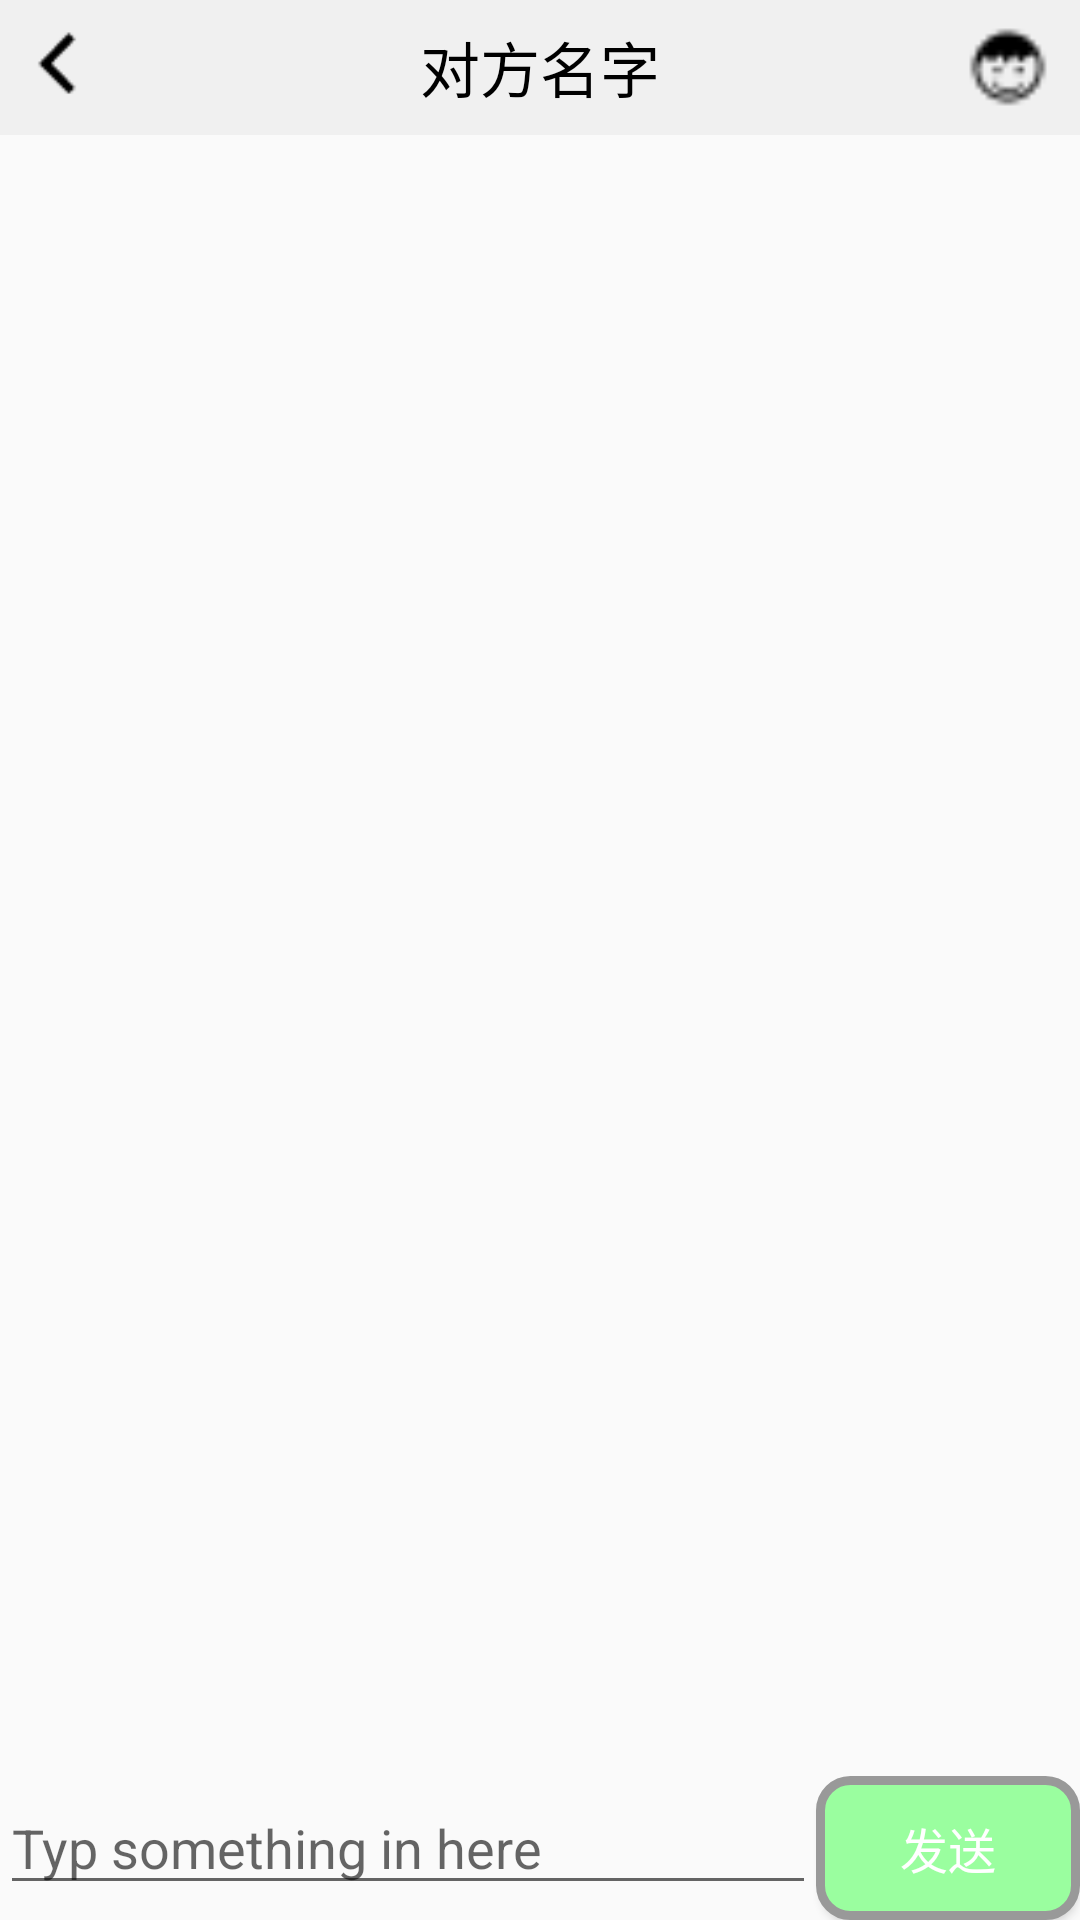

The Android layout XML behind this screen, and the referenced resources:
<!-- AndroidManifest.xml: application theme AppTheme -->
<!-- res/layout/activity_chat.xml -->
<LinearLayout xmlns:android="http://schemas.android.com/apk/res/android"
    xmlns:tools="http://schemas.android.com/tools"
    android:layout_width="match_parent"
    android:layout_height="match_parent"
    android:orientation="vertical">

    <RelativeLayout
        android:layout_width="match_parent"
        android:layout_height="45dp"
        android:background="#f0f0f0"
        >
        <ImageView
            android:id="@+id/iv_back"
            android:layout_width="28dp"
            android:layout_height="28dp"
            android:layout_centerVertical="true"
            android:layout_marginLeft="5dp"
            android:src="@mipmap/back"
            />
        <TextView
            android:id="@+id/tv_it_name"
            android:layout_width="wrap_content"
            android:layout_height="wrap_content"
            android:layout_centerInParent="true"
            android:gravity="center"
            android:text="对方名字"
            android:textColor="#000"
            android:textSize="20sp"
            />
        <ImageView
            android:layout_width="28dp"
            android:layout_height="28dp"
            android:id="@+id/iv_her_news"
            android:layout_alignParentRight="true"
            android:layout_centerVertical="true"
            android:layout_marginRight="10dp"
            android:src="@mipmap/people"
            />
    </RelativeLayout>

    <ListView
        android:id="@+id/msg_list_view"
        android:layout_width="match_parent"
        android:layout_height="0dp"
        android:layout_weight="1"
        android:divider="#0000">

    </ListView>

    <LinearLayout
        android:layout_width="match_parent"
        android:layout_height="wrap_content">

        <EditText
            android:id="@+id/input_text"
            android:layout_width="0dp"
            android:layout_height="wrap_content"
            android:layout_weight="1"
            android:hint="Typ something in here"
            android:maxLines="2"/>

        <Button
            android:id="@+id/send"
            android:textSize="16sp"
            android:textColor="#fff"
            android:layout_width="wrap_content"
            android:layout_height="wrap_content"
            android:background="@drawable/my_shape"
            android:text="发送"/>

    </LinearLayout>
</LinearLayout>
<!-- resources referenced by this layout -->
<resources>
  <!-- drawable my_shape (drawable) -->
  <?xml version="1.0" encoding="utf-8"?>
  <shape xmlns:android="http://schemas.android.com/apk/res/android"
      android:shape="rectangle">
      <corners
          android:topLeftRadius="10dp"
          android:topRightRadius="10dp"
          android:bottomRightRadius="10dp"
          android:bottomLeftRadius="10dp">
      </corners>
      <stroke
          android:width="3dp"
          android:color="#999999">
      </stroke>
      <solid
          android:color="#9afe9f">
      </solid>
      <padding
          android:left="10dp"
          android:top="10dp"
          android:right="10dp"
          android:bottom="10dp" />
  </shape>
  <!-- mipmap back: png bitmap (mipmap-xxxhdpi, 324 bytes) -->
  <!-- mipmap people: png bitmap (mipmap-xxxhdpi, 329 bytes) -->
  <style name="AppTheme" parent="Theme.AppCompat.Light.DarkActionBar">
          
          <item name="colorPrimary">@color/colorPrimary</item>
          <item name="colorPrimaryDark">@color/colorPrimaryDark</item>
          <item name="colorAccent">@color/colorAccent</item>
          <item name="android:windowNoTitle">true</item>
      </style>
  <!-- not gathered from this repository: default colours our renderer supplied (Android Studio template values) -->
  <color name="colorPrimary">#FF6200EE</color>
  <color name="colorPrimaryDark">#FF3700B3</color>
  <color name="colorAccent">#FF03DAC5</color>
</resources>
